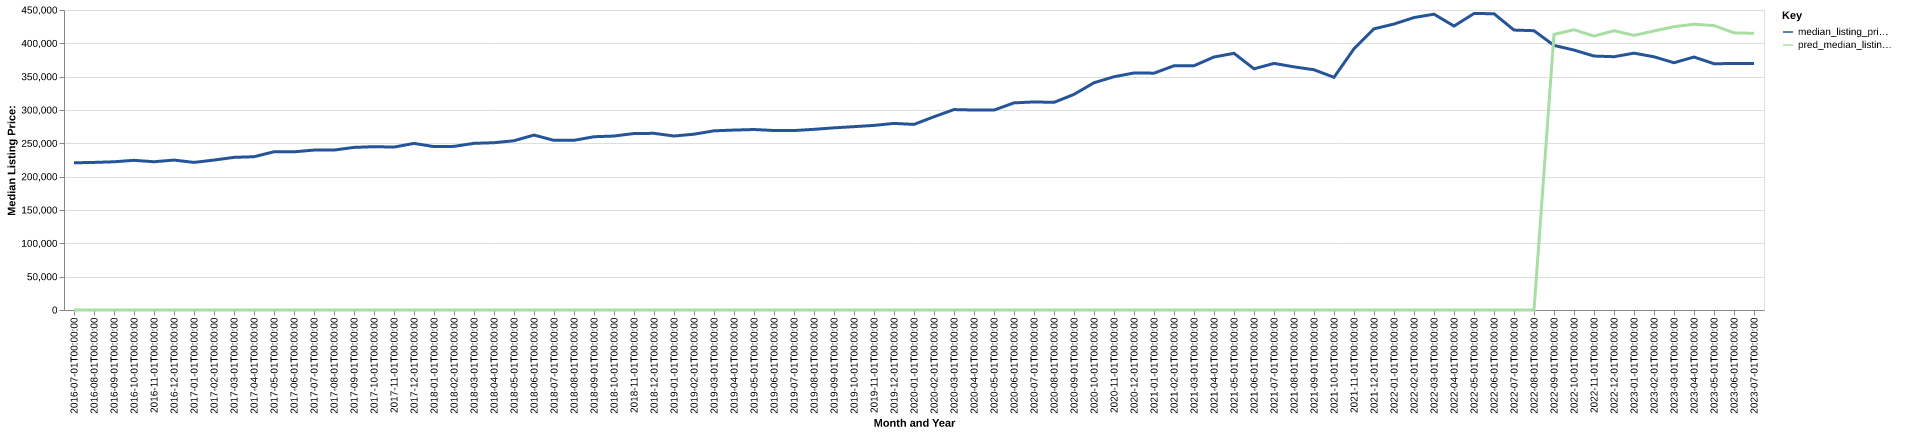

Source data for this figure (header and first rows):
date, time_idx, median_listing_price, thirty_year_interest_rate_five, month, county_name, active_listing_count, median_days_on_market, pred_median_listing_price, month_year
2016-07-01, 0, 220804, 3.72, 7, desoto, ms, 1000, 63.0, 0, Jul-2016
2016-08-01, 1, 221379, 3.73, 8, desoto, ms, 947.0, 67.0, 0, Aug-2016
2016-09-01, 2, 222346, 3.66, 9, desoto, ms, 943.0, 66.0, 0, Sep-2016
2016-10-01, 3, 224500, 3.64, 10, desoto, ms, 896.0, 65.0, 0, Oct-2016
2016-11-01, 4, 222388, 3.66, 11, desoto, ms, 866.0, 69.0, 0, Nov-2016
2016-12-01, 5, 224900, 3.48, 12, desoto, ms, 809.0, 85.0, 0, Dec-2016
2017-01-01, 6, 221400, 3.45, 1, desoto, ms, 773.0, 88.0, 0, Jan-2017
2017-02-01, 7, 224900, 3.5, 2, desoto, ms, 751.0, 74.0, 0, Feb-2017
2017-03-01, 8, 228950, 3.52, 3, desoto, ms, 715.0, 57.0, 0, Mar-2017
2017-04-01, 9, 229900, 4.03, 4, desoto, ms, 715.0, 52.0, 0, Apr-2017
2017-05-01, 10, 237338, 4.32, 5, desoto, ms, 679.0, 47.0, 0, May-2017
2017-06-01, 11, 237225, 4.2, 6, desoto, ms, 686.0, 44.0, 0, Jun-2017
2017-07-01, 12, 239900, 4.19, 7, desoto, ms, 687.0, 45.0, 0, Jul-2017
2017-08-01, 13, 239900, 4.3, 8, desoto, ms, 718.0, 47.0, 0, Aug-2017
2017-09-01, 14, 243900, 4.1, 9, desoto, ms, 706.0, 52.0, 0, Sep-2017
2017-10-01, 15, 245000, 4.05, 10, desoto, ms, 695.0, 60.0, 0, Oct-2017
2017-11-01, 16, 244375, 3.94, 11, desoto, ms, 674.0, 62.0, 0, Nov-2017
2017-12-01, 17, 249900, 4.03, 12, desoto, ms, 647.0, 67.0, 0, Dec-2017
2018-01-01, 18, 245075, 3.93, 1, desoto, ms, 656.0, 68.0, 0, Jan-2018
2018-02-01, 19, 245450, 3.83, 2, desoto, ms, 652.0, 67.0, 0, Feb-2018
2018-03-01, 20, 250000, 3.94, 3, desoto, ms, 624.0, 59.0, 0, Mar-2018
2018-04-01, 21, 250925, 3.95, 4, desoto, ms, 579.0, 53.0, 0, Apr-2018
2018-05-01, 22, 253900, 3.99, 5, desoto, ms, 584.0, 50.0, 0, May-2018
2018-06-01, 23, 262400, 4.15, 6, desoto, ms, 642.0, 39.0, 0, Jun-2018
2018-07-01, 24, 254450, 4.4, 7, desoto, ms, 717.0, 42.0, 0, Jul-2018
2018-08-01, 25, 254538, 4.46, 8, desoto, ms, 704.0, 51.0, 0, Aug-2018
2018-09-01, 26, 259900, 4.58, 9, desoto, ms, 725.0, 58.0, 0, Sep-2018
2018-10-01, 27, 260950, 4.66, 10, desoto, ms, 698.0, 62.0, 0, Oct-2018
2018-11-01, 28, 264725, 4.62, 11, desoto, ms, 684.0, 70.0, 0, Nov-2018
2018-12-01, 29, 265000, 4.54, 12, desoto, ms, 637.0, 74.0, 0, Dec-2018
2019-01-01, 30, 260975, 4.6, 1, desoto, ms, 602.0, 79.0, 0, Jan-2019
2019-02-01, 31, 263700, 4.72, 2, desoto, ms, 591.0, 77.0, 0, Feb-2019
2019-03-01, 32, 268757, 4.9, 3, desoto, ms, 550.0, 64.0, 0, Mar-2019
2019-04-01, 33, 269900, 4.94, 4, desoto, ms, 522.0, 46.0, 0, Apr-2019
2019-05-01, 34, 270725, 4.75, 5, desoto, ms, 522.0, 42.0, 0, May-2019
2019-06-01, 35, 269250, 4.51, 6, desoto, ms, 543.0, 40.0, 0, Jun-2019
2019-07-01, 36, 269200, 4.41, 7, desoto, ms, 565.0, 41.0, 0, Jul-2019
2019-08-01, 37, 271000, 4.41, 8, desoto, ms, 566.0, 45.0, 0, Aug-2019
2019-09-01, 38, 273250, 4.2, 9, desoto, ms, 566.0, 48.0, 0, Sep-2019
2019-10-01, 39, 275010, 4.14, 10, desoto, ms, 564.0, 52.0, 0, Oct-2019
2019-11-01, 40, 276900, 3.84, 11, desoto, ms, 565.0, 54.0, 0, Nov-2019
2019-12-01, 41, 279900, 3.81, 12, desoto, ms, 562.0, 70.0, 0, Dec-2019
2020-01-01, 42, 278400, 3.75, 1, desoto, ms, 542.0, 80.0, 0, Jan-2020
2020-02-01, 43, 289900, 3.73, 2, desoto, ms, 464.0, 80.0, 0, Feb-2020
2020-03-01, 44, 300650, 3.78, 3, desoto, ms, 447.0, 51.0, 0, Mar-2020
2020-04-01, 45, 299950, 3.75, 4, desoto, ms, 434.0, 52.0, 0, Apr-2020
2020-05-01, 46, 299900, 3.74, 5, desoto, ms, 401.0, 51.0, 0, May-2020
2020-06-01, 47, 310675, 3.72, 6, desoto, ms, 364.0, 42.0, 0, Jun-2020
2020-07-01, 48, 312113, 3.49, 7, desoto, ms, 299.0, 39.0, 0, Jul-2020
2020-08-01, 49, 311450, 3.65, 8, desoto, ms, 264.0, 39.0, 0, Aug-2020
2020-09-01, 50, 323450, 3.33, 9, desoto, ms, 231.0, 37.0, 0, Sep-2020
2020-10-01, 51, 340900, 3.28, 10, desoto, ms, 226.0, 32.0, 0, Oct-2020
2020-11-01, 52, 349900, 3.21, 11, desoto, ms, 224.0, 36.0, 0, Nov-2020
2020-12-01, 53, 355555, 3.07, 12, desoto, ms, 214.0, 37.0, 0, Dec-2020
2021-01-01, 54, 355260, 2.99, 1, desoto, ms, 198.0, 51.0, 0, Jan-2021
2021-02-01, 55, 366360, 2.93, 2, desoto, ms, 148.0, 43.0, 0, Feb-2021
2021-03-01, 56, 366386, 2.88, 3, desoto, ms, 129.0, 27.0, 0, Mar-2021
2021-04-01, 57, 379538, 2.84, 4, desoto, ms, 127.0, 22.0, 0, Apr-2021
2021-05-01, 58, 385000, 2.71, 5, desoto, ms, 119.0, 13.0, 0, May-2021
2021-06-01, 59, 361825, 2.79, 6, desoto, ms, 133.0, 22.0, 0, Jun-2021
... 25 more rows
